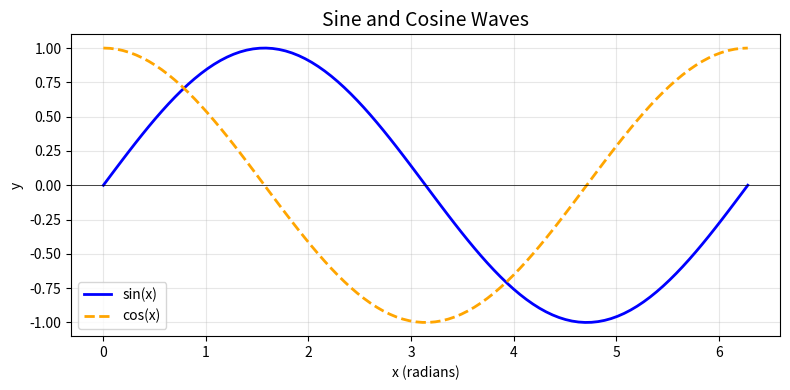
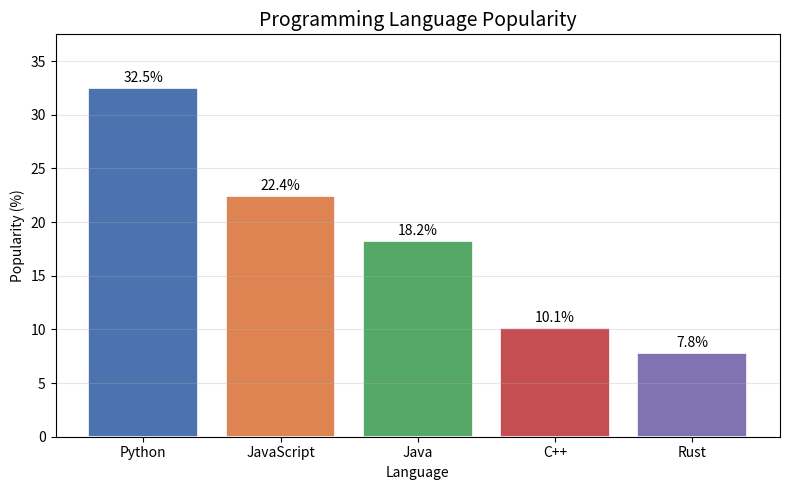
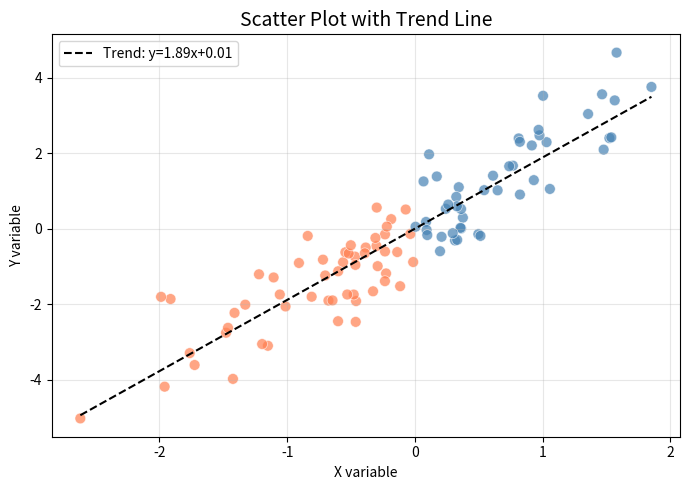
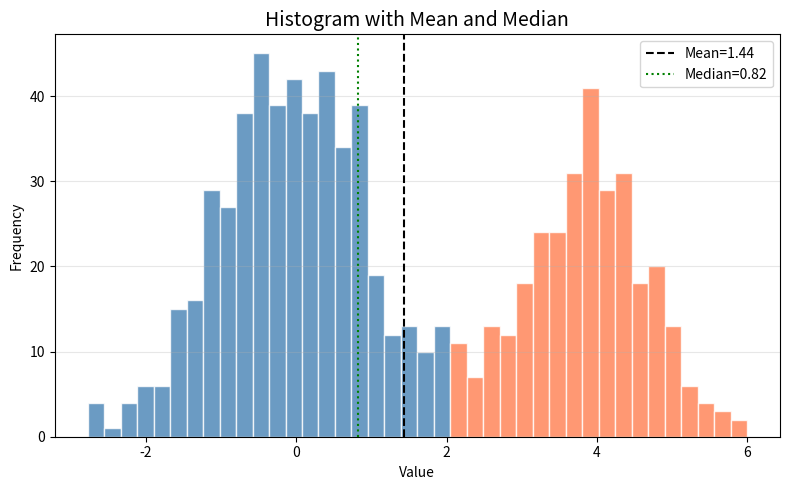
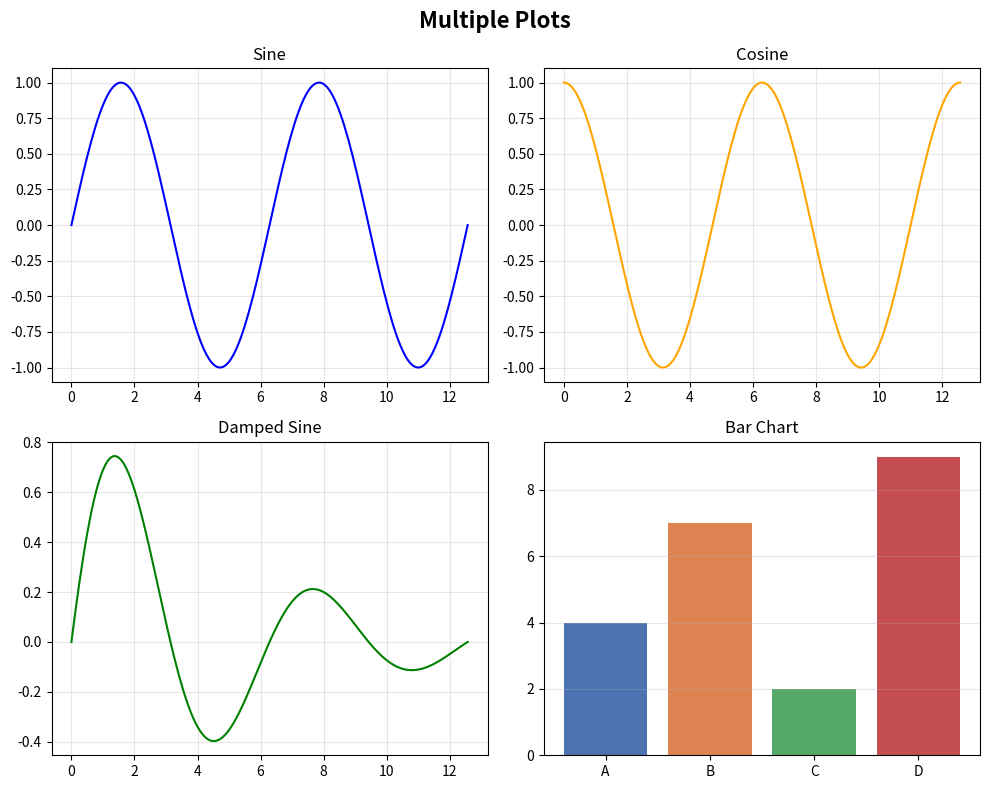
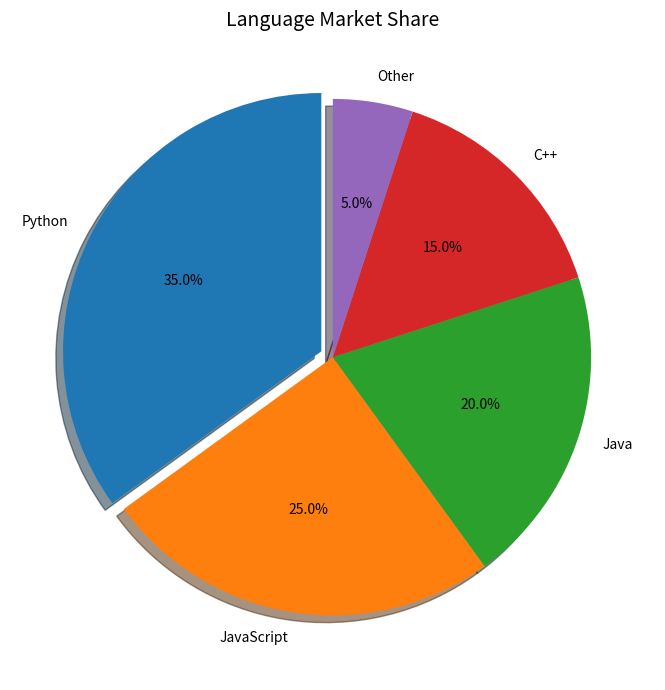

Here is the Python script that generated these plots, in order:
"""
Matplotlib Basics
==================
Matplotlib is the most widely used plotting library in Python.
It produces publication-quality figures in a variety of formats.

Install: pip install matplotlib
"""

try:
    import matplotlib
    matplotlib.use("Agg")   # non-interactive backend (no display needed)
    import matplotlib.pyplot as plt
    import numpy as np
    print(f"Matplotlib version: {matplotlib.__version__}")
except ImportError:
    print("Install with: pip install matplotlib numpy")
    exit(1)

import os
import tempfile
OUTDIR = tempfile.mkdtemp()
print(f"Saving plots to: {OUTDIR}\n")

# ==============================================================================
# 1. LINE PLOT
# ==============================================================================

print("Creating line plot...")
x = np.linspace(0, 2 * np.pi, 100)
y_sin = np.sin(x)
y_cos = np.cos(x)

fig, ax = plt.subplots(figsize=(8, 4))
ax.plot(x, y_sin, label="sin(x)", color="blue",  linewidth=2)
ax.plot(x, y_cos, label="cos(x)", color="orange", linewidth=2, linestyle="--")

ax.set_title("Sine and Cosine Waves", fontsize=14)
ax.set_xlabel("x (radians)")
ax.set_ylabel("y")
ax.legend()
ax.grid(True, alpha=0.3)
ax.axhline(0, color="black", linewidth=0.5)

plt.tight_layout()
plt.savefig(os.path.join(OUTDIR, "01_line_plot.png"), dpi=100)
plt.close()
print("  Saved: 01_line_plot.png")


# ==============================================================================
# 2. BAR CHART
# ==============================================================================

print("Creating bar chart...")
categories = ["Python", "JavaScript", "Java", "C++", "Rust"]
values     = [32.5, 22.4, 18.2, 10.1, 7.8]   # popularity (%)
colors     = ["#4C72B0", "#DD8452", "#55A868", "#C44E52", "#8172B2"]

fig, ax = plt.subplots(figsize=(8, 5))
bars = ax.bar(categories, values, color=colors, edgecolor="white", linewidth=1.2)

# Add value labels on top of each bar
for bar, val in zip(bars, values):
    ax.text(bar.get_x() + bar.get_width() / 2, bar.get_height() + 0.3,
            f"{val}%", ha="center", va="bottom", fontsize=10)

ax.set_title("Programming Language Popularity", fontsize=14)
ax.set_xlabel("Language")
ax.set_ylabel("Popularity (%)")
ax.set_ylim(0, max(values) + 5)
ax.grid(axis="y", alpha=0.3)

plt.tight_layout()
plt.savefig(os.path.join(OUTDIR, "02_bar_chart.png"), dpi=100)
plt.close()
print("  Saved: 02_bar_chart.png")


# ==============================================================================
# 3. SCATTER PLOT
# ==============================================================================

print("Creating scatter plot...")
np.random.seed(42)
n = 100
x = np.random.randn(n)
y = 2 * x + np.random.randn(n) * 0.8
colors_scatter = np.where(x > 0, "steelblue", "coral")

fig, ax = plt.subplots(figsize=(7, 5))
scatter = ax.scatter(x, y, c=colors_scatter, alpha=0.7, s=60, edgecolors="white", linewidths=0.5)

# Add trend line
z = np.polyfit(x, y, 1)
p = np.poly1d(z)
x_line = np.linspace(x.min(), x.max(), 100)
ax.plot(x_line, p(x_line), "k--", linewidth=1.5, label=f"Trend: y={z[0]:.2f}x+{z[1]:.2f}")

ax.set_title("Scatter Plot with Trend Line", fontsize=14)
ax.set_xlabel("X variable")
ax.set_ylabel("Y variable")
ax.legend()
ax.grid(True, alpha=0.3)

plt.tight_layout()
plt.savefig(os.path.join(OUTDIR, "03_scatter_plot.png"), dpi=100)
plt.close()
print("  Saved: 03_scatter_plot.png")


# ==============================================================================
# 4. HISTOGRAM
# ==============================================================================

print("Creating histogram...")
np.random.seed(0)
data = np.concatenate([np.random.normal(0, 1, 500), np.random.normal(4, 0.8, 300)])

fig, ax = plt.subplots(figsize=(8, 5))
n_bins, bins, patches = ax.hist(data, bins=40, color="steelblue",
                                 edgecolor="white", alpha=0.8)

# Color bars by value
for patch, x_left in zip(patches, bins):
    patch.set_facecolor("steelblue" if x_left < 2 else "coral")

ax.axvline(data.mean(), color="black",    linestyle="--", label=f"Mean={data.mean():.2f}")
ax.axvline(np.median(data), color="green", linestyle=":",  label=f"Median={np.median(data):.2f}")

ax.set_title("Histogram with Mean and Median", fontsize=14)
ax.set_xlabel("Value")
ax.set_ylabel("Frequency")
ax.legend()
ax.grid(axis="y", alpha=0.3)

plt.tight_layout()
plt.savefig(os.path.join(OUTDIR, "04_histogram.png"), dpi=100)
plt.close()
print("  Saved: 04_histogram.png")


# ==============================================================================
# 5. SUBPLOTS
# ==============================================================================

print("Creating subplot grid...")
fig, axes = plt.subplots(2, 2, figsize=(10, 8))
fig.suptitle("Multiple Plots", fontsize=16, fontweight="bold")

x = np.linspace(0, 4 * np.pi, 200)

# Top-left: sine
axes[0, 0].plot(x, np.sin(x), color="blue")
axes[0, 0].set_title("Sine")
axes[0, 0].grid(alpha=0.3)

# Top-right: cosine
axes[0, 1].plot(x, np.cos(x), color="orange")
axes[0, 1].set_title("Cosine")
axes[0, 1].grid(alpha=0.3)

# Bottom-left: exp decay
axes[1, 0].plot(x, np.exp(-x / 5) * np.sin(x), color="green")
axes[1, 0].set_title("Damped Sine")
axes[1, 0].grid(alpha=0.3)

# Bottom-right: bar chart
categories = ["A", "B", "C", "D"]
vals = [4, 7, 2, 9]
axes[1, 1].bar(categories, vals, color=["#4C72B0","#DD8452","#55A868","#C44E52"])
axes[1, 1].set_title("Bar Chart")
axes[1, 1].grid(axis="y", alpha=0.3)

plt.tight_layout()
plt.savefig(os.path.join(OUTDIR, "05_subplots.png"), dpi=100)
plt.close()
print("  Saved: 05_subplots.png")


# ==============================================================================
# 6. PIE CHART
# ==============================================================================

print("Creating pie chart...")
sizes  = [35, 25, 20, 15, 5]
labels = ["Python", "JavaScript", "Java", "C++", "Other"]
explode = (0.05, 0, 0, 0, 0)   # explode the first slice

fig, ax = plt.subplots(figsize=(7, 7))
wedges, texts, autotexts = ax.pie(
    sizes, explode=explode, labels=labels, autopct="%1.1f%%",
    shadow=True, startangle=90
)
for autotext in autotexts:
    autotext.set_fontsize(10)

ax.set_title("Language Market Share", fontsize=14)
plt.tight_layout()
plt.savefig(os.path.join(OUTDIR, "06_pie_chart.png"), dpi=100)
plt.close()
print("  Saved: 06_pie_chart.png")

print(f"\nAll plots saved to: {OUTDIR}")
print("Note: In a Jupyter notebook, use plt.show() instead of plt.savefig()")
